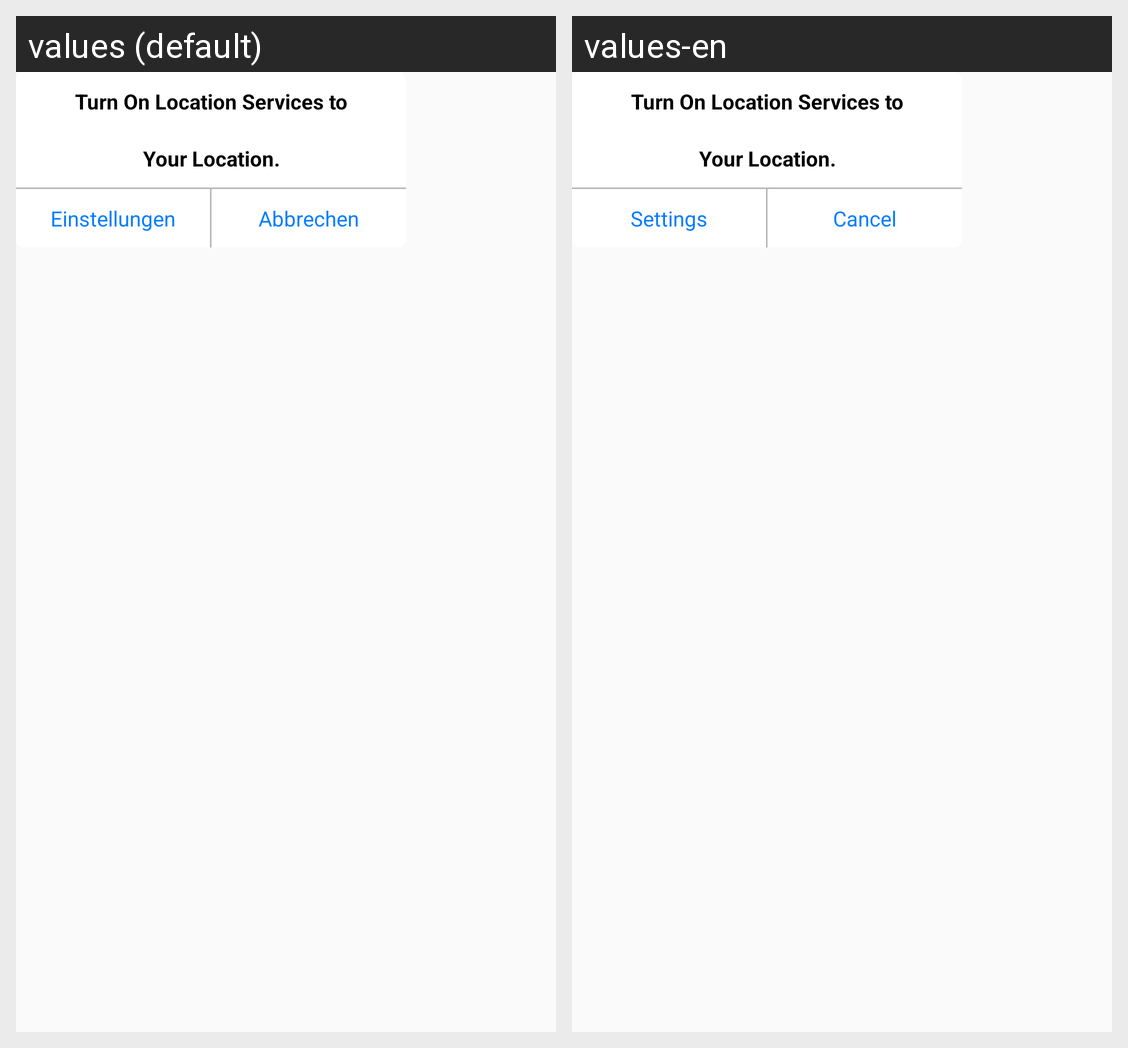

Here is an Android app screen in its default locale and in the app's own translations. Write out the translated-string differences for the strings that appear on this screen.
Android screen res/layout/enable_gps_popup.xml rendered under 2 locales, left to right: values (default), values-en. Device: Nexus 5 (rendered at 1080×1920; each locale shown at half size, 540×960, under a caption strip naming it); theme AppTheme.
Strings drawn on this screen, with the default value and each locale's value (text and hints the layout hard-codes, and strings that could not be matched under every locale, appear in the picture but are not listed):

gps1
  values: Turn On Location Services to
  values-en: Turn On Location Services to

gps3
  values: Your Location.
  values-en: Your Location.

settings
  values: Einstellungen
  values-en: Settings

cancel
  values: Abbrechen
  values-en: Cancel
